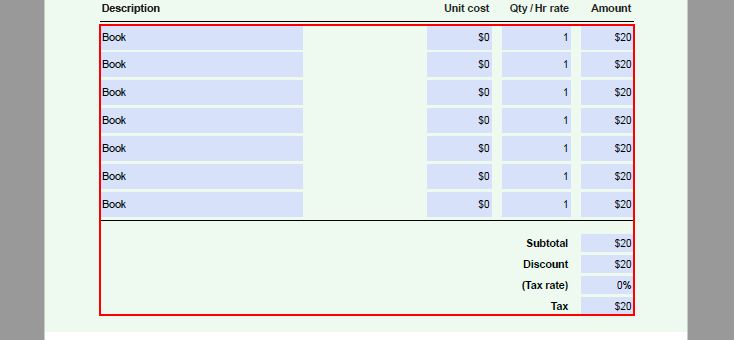
Workflow: Main

Step 1: Close Application 'AVL_AVView' on the client in window 'pdf-PDF-Invoice3.pdf - Adobe Acrobat Reader DC (32-bit)' (acrord32.exe)
